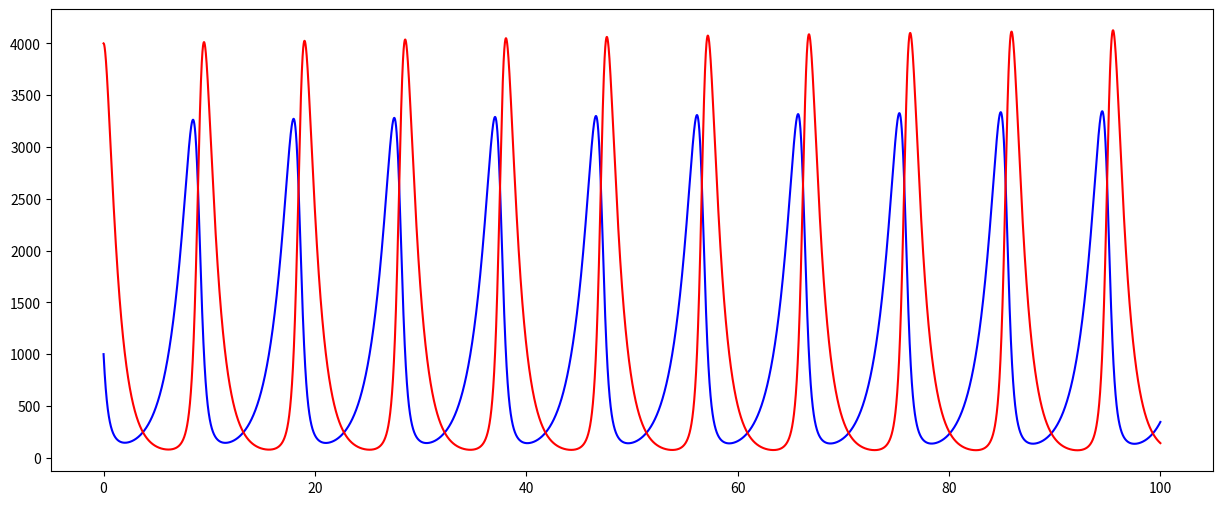

Reproduce this figure in Python.
import numpy as np
import matplotlib.pyplot as plt

# Définition des paramètres du modèle
time = [0]
lapin = [1]
renard = [2]
alpha, beta, delta, gama = 2/3, 4/3, 1, 1

step = 0.001

for _ in range(0,100_000):
	new_value_time = time[-1] + step
	new_value_lapin = (lapin[-1] * (alpha - beta * renard[-1])) * step +lapin[-1]
	new_value_renard = (renard[-1] * (delta * lapin[-1] - gama)) * step +renard[-1]

	time.append(new_value_time)
	lapin.append(new_value_lapin)
	renard.append(new_value_renard)
	
renard = np.array(renard)
renard *= 2000
lapin = np.array(lapin)
lapin *= 1000

plt.figure(figsize=(15, 6))
plt.plot(time, lapin, "b-")
plt.plot(time, renard, "r-")
plt.show()	